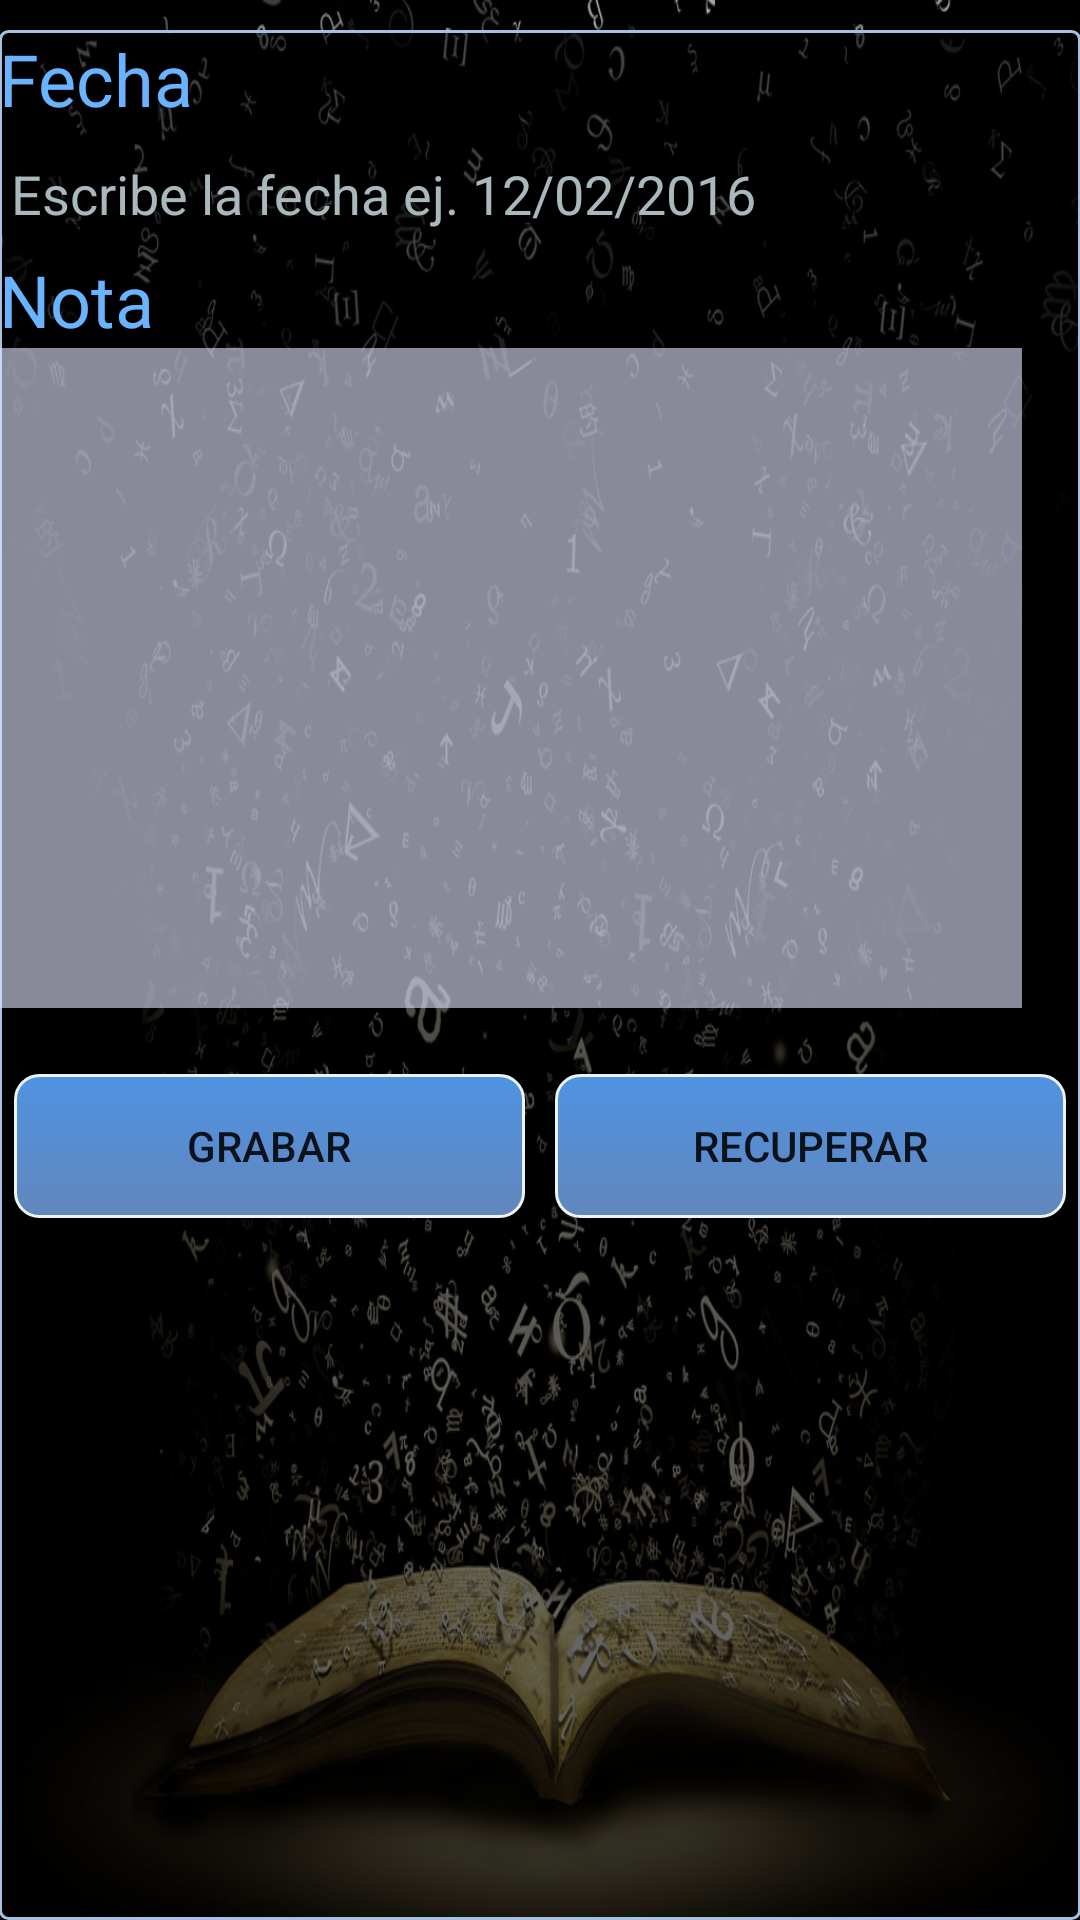

Here is an Android app screen rendered from its layout file. Give the layout XML and the strings, colors and styles it references.
<!-- AndroidManifest.xml: application theme AppTheme -->
<!-- res/layout/activity_notes_fecha.xml -->
<RelativeLayout xmlns:android="http://schemas.android.com/apk/res/android"
    xmlns:tools="http://schemas.android.com/tools" android:layout_width="match_parent"
    android:layout_height="match_parent" android:paddingLeft="@dimen/activity_horizontal_margin"
    android:paddingRight="@dimen/activity_horizontal_margin"
    android:paddingTop="@dimen/activity_vertical_margin"
    android:paddingBottom="@dimen/activity_vertical_margin" tools:context=".NotesFecha"
    android:background="@drawable/bg_letras">
    <LinearLayout
        android:layout_height="match_parent"
        android:id="@+id/linearLayout1"
        android:layout_width="match_parent"
        android:orientation="vertical"
        android:layout_marginTop="10dp"
        android:background="@drawable/linearlayout_bg"
        android:weightSum="1">
    <TextView
        android:layout_width="wrap_content"
        android:layout_height="wrap_content"
        android:textAppearance="?android:attr/textAppearanceMedium"
        android:text="Fecha"
        android:id="@+id/tvDefinicion"
        android:layout_alignParentTop="true"
        android:layout_alignParentLeft="true"
        android:layout_alignParentStart="true"
        android:textColor="#ff69b3ff"
        android:textSize="24dp" />

    <EditText
        android:layout_width="match_parent"
        android:layout_height="wrap_content"
        android:inputType="date"
        android:ems="10"
        android:id="@+id/et_fecha"
        android:layout_below="@+id/tvDefinicion"
        android:layout_alignParentLeft="true"
        android:layout_alignParentStart="true"
        android:layout_alignRight="@+id/et_nota"
        android:layout_alignEnd="@+id/et_nota"
        android:hint="Escribe la fecha ej. 12/02/2016"
        android:textColorHint="#ffa9b8bc"
        android:textColor="#ffffffff" />

        <TextView
            android:layout_width="wrap_content"
            android:layout_height="wrap_content"
            android:textAppearance="?android:attr/textAppearanceMedium"
            android:text="Nota"
            android:id="@+id/textView11"
            android:layout_alignParentTop="true"
            android:layout_alignParentLeft="true"
            android:layout_alignParentStart="true"
            android:textColor="#ff69b3ff"
            android:textSize="24dp" />

        <EditText
        android:layout_width="341dp"
        android:layout_height="220dp"
        android:inputType="textMultiLine"
        android:ems="10"
        android:id="@+id/et_nota"
        android:layout_below="@+id/et_fecha"
        android:layout_alignParentLeft="true"
        android:layout_alignParentStart="true"
        android:background="#99e5e7ff"
        android:layout_above="@+id/button"
        android:layout_alignRight="@+id/button2"
        android:layout_alignEnd="@+id/button2"
        android:gravity="top|left"
        android:textColor="#ffffffff" />

        <LinearLayout
            android:orientation="horizontal"
            android:layout_width="match_parent"
            android:layout_height="85dp">

            <Button
            android:layout_width="wrap_content"
            android:layout_height="wrap_content"
            android:text="grabar"
            android:id="@+id/button"
            android:layout_alignParentBottom="true"
            android:layout_alignParentLeft="true"
            android:layout_alignParentStart="true"
            android:onClick="grabar"
            android:background="@drawable/btn_blue_my"
                android:layout_weight="1"
                android:layout_margin="5dp"
                android:layout_gravity="bottom" />

            <Button
            android:layout_width="wrap_content"
            android:layout_height="wrap_content"
            android:text="recuperar"
            android:id="@+id/button2"
            android:layout_alignParentBottom="true"
            android:layout_alignParentRight="true"
            android:layout_alignParentEnd="true"
            android:onClick="recuperar"
            android:background="@drawable/btn_blue_my"
                android:layout_weight="1"
                android:layout_margin="5dp"
                android:layout_gravity="bottom" />
        </LinearLayout>

    </LinearLayout>
</RelativeLayout>
<!-- resources referenced by this layout -->
<resources>
  <!-- drawable bg_letras: jpg bitmap (drawable, 237779 bytes) -->
  <!-- drawable btn_blue_my (drawable) -->
  <?xml version="1.0" encoding="utf-8"?>
  
  <selector xmlns:android="http://schemas.android.com/apk/res/android">
      <item android:state_pressed="true" >
          <shape>
              <solid
                  android:color="#ff88b5cc" />
              <stroke
                  android:width="1dp"
                  android:color="#ffe2edef" />
              <corners
                  android:radius="8dp" />
  
          </shape>
      </item>
      <item>
          <shape>
              <gradient
                  android:startColor="#ff4f93e2"
                  android:endColor="#ff6286bc"
                  android:angle="270" />
              <stroke
                  android:width="1dp"
                  android:color="#ffecf4f6" />
              <corners
                  android:radius="8dp" />
  
          </shape>
      </item>
  </selector>
  <!-- drawable linearlayout_bg (drawable) -->
  <?xml version="1.0" encoding="utf-8"?>
      <shape xmlns:android="http://schemas.android.com/apk/res/android"
                   android:shape="rectangle">
      <solid       android:color="#99000000"></solid>
      <corners     android:radius="8px"></corners>
      <stroke
                  android:width="1dp"
                  android:color="#A4C2E0"></stroke>
  </shape>
  <style name="AppTheme" parent="Theme.AppCompat.Light.DarkActionBar">
          
          <item name="colorPrimary">@color/colorPrimary</item>
          <item name="colorPrimaryDark">@color/colorPrimaryDark</item>
          <item name="colorAccent">@color/colorAccent</item>
      </style>
  <!-- not gathered from this repository: default colours our renderer supplied (Android Studio template values) -->
  <color name="colorPrimary">#FF6200EE</color>
  <color name="colorPrimaryDark">#FF3700B3</color>
  <color name="colorAccent">#FF03DAC5</color>
</resources>
